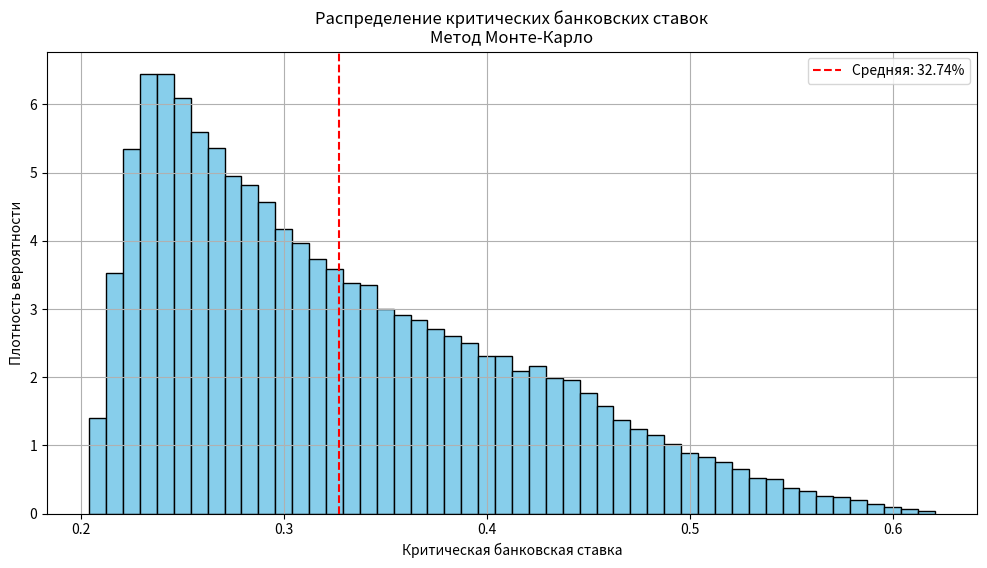

Write the Python code that produced this figure.
import numpy as np
import matplotlib.pyplot as plt

def calculate_critical_rate(P, C_delivery_aviation, C_delivery_sea, K0, T_aviation, T_sea, n, fee, tax):
    """
    Вычисляет критическую банковскую ставку по заданной формуле
    
    P - стоимость сервера ($3000)
    C_delivery_aviation - стоимость авиадоставки ($120)
    C_delivery_sea - стоимость морской доставки ($50)
    K0 - начальные инвестиции (принимаем равными P)
    T_aviation - время авиадоставки в годах
    T_sea - время морской доставки в годах
    n - количество начислений процентов в год (по умолчанию 1)
    """
    numerator = P - (C_delivery_sea + (P + C_delivery_sea) * (fee + tax))
    denominator = K0 - (C_delivery_aviation + (P + C_delivery_aviation) * (fee + tax))
    
    if denominator <= 0 or numerator <= 0:
        return np.nan
    
    power = 1 / (n * (T_sea - T_aviation))
    ratio = numerator / denominator
    
    if ratio <= 0:
        return np.nan
    
    r_critical = n * (ratio ** power - 1)
    return r_critical

def monte_carlo_simulation(n_simulations=100000):
    # Фиксированные параметры
    P = 3000          # Стоимость сервера ($)
    C_aviation = 120  # Стоимость авиадоставки ($)
    C_sea = 50        # Стоимость морской доставки ($)
    K0 = P
    n = 12            # Начисление процентов раз в год
    fee = 0.2         # Процент налога
    tax = 0.2         # Процент пошлины
    
    # Диапазон случайных сроков доставки
    sea_weeks_min, sea_weeks_max = 8, 16
    avia_weeks_min, avia_weeks_max = 1, 3

    critical_rates = []
    
    for _ in range(n_simulations):
        T_sea = np.random.uniform(sea_weeks_min, sea_weeks_max) / 52
        T_aviation = np.random.uniform(avia_weeks_min, avia_weeks_max) / 52
        
        r_crit = calculate_critical_rate(
            P, C_aviation, C_sea, K0, T_aviation, T_sea, n, fee, tax
        )
        
        if not np.isnan(r_crit):
            critical_rates.append(r_crit)
    
    critical_rates = [r for r in critical_rates if r > 0 and r < 1]
    
    mean_rate = np.mean(critical_rates)
    median_rate = np.median(critical_rates)
    
    print(f"Средняя критическая ставка: {mean_rate:.2%}")
    print(f"Медианная критическая ставка: {median_rate:.2%}")
    print(f"Минимальная ставка: {np.min(critical_rates):.2%}")
    print(f"Максимальная ставка: {np.max(critical_rates):.2%}")
    
    plt.figure(figsize=(12, 6))
    plt.hist(critical_rates, bins=50, color='skyblue', edgecolor='black', density=True)
    plt.axvline(mean_rate, color='red', linestyle='--', label=f'Средняя: {mean_rate:.2%}')
        
    plt.title('Распределение критических банковских ставок\nМетод Монте-Карло')
    plt.xlabel('Критическая банковская ставка')
    plt.ylabel('Плотность вероятности')
    plt.legend()
    plt.grid(True)
    plt.show()

monte_carlo_simulation()
